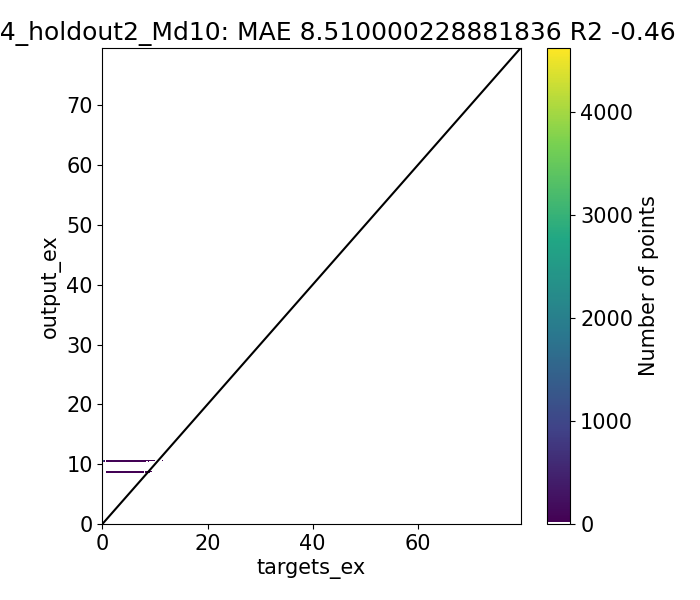

Source data for this figure (header and first rows):
Target, Output, Diff
0.66, 10.44, -9.782
0.6983, 10.44, -9.744
0.965, 10.44, -9.477
1.2, 10.44, -9.242
1.444, 10.44, -8.998
1.358, 10.44, -9.084
4.404, 8.641, -4.237
3.65, 8.641, -4.991
1.737, 10.44, -8.705
1.78, 10.44, -8.662
4.046, 8.641, -4.595
3.467, 8.641, -5.174
1.447, 10.44, -8.995
1.718, 10.44, -8.724
1.446, 10.44, -8.996
1.12, 10.44, -9.322
1.646, 10.44, -8.796
1.41, 10.44, -9.032
1.81, 10.44, -8.632
1.657, 10.44, -8.785
1.627, 10.44, -8.814
2.064, 10.44, -8.378
2.353, 10.44, -8.089
2.021, 10.44, -8.421
1.467, 10.44, -8.975
1.55, 10.44, -8.892
1.92, 10.44, -8.522
2.007, 10.44, -8.435
2.076, 10.44, -8.366
2.98, 10.44, -7.462
2.14, 10.44, -8.302
2.362, 10.44, -8.08
2.103, 10.44, -8.339
2.04, 10.44, -8.402
2.135, 10.44, -8.307
2.13, 10.44, -8.312
1.5, 10.44, -8.942
1.793, 10.44, -8.649
2.004, 10.44, -8.438
1.72, 10.44, -8.722
2.31, 10.44, -8.132
1.72, 10.44, -8.722
1.239, 10.44, -9.203
1.29, 10.44, -9.152
1.01, 10.44, -9.432
1.668, 10.44, -8.774
1.24, 10.44, -9.202
1.614, 10.44, -8.828
1.45, 10.44, -8.992
1.463, 10.44, -8.979
1.065, 10.44, -9.377
1.173, 10.44, -9.269
0.6017, 10.44, -9.84
0.6122, 10.44, -9.83
0.67, 10.44, -9.772
0.8367, 10.44, -9.605
0.7967, 10.44, -9.645
0.9729, 10.44, -9.469
0.892, 10.44, -9.55
0.9633, 10.44, -9.479
... 10,180 more rows
